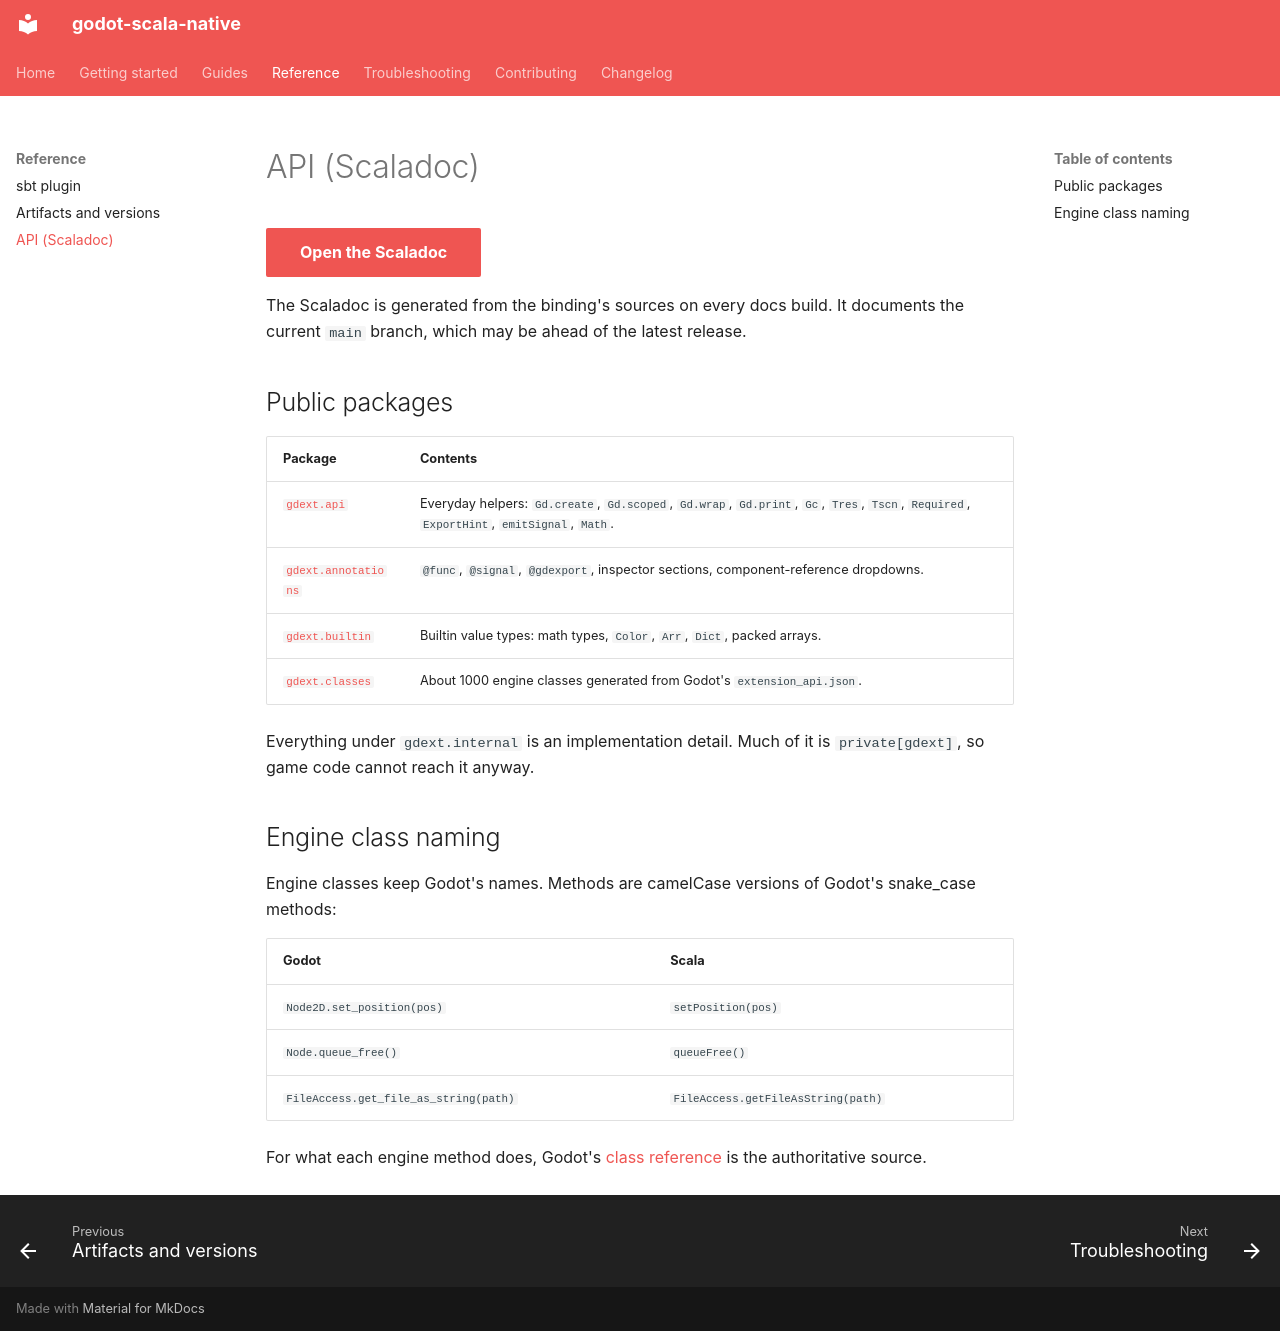

repository: optical002/godot-scala-native · page: reference/api/index.html · generator: mkdocs

# API (Scaladoc)

<!-- Raw HTML links: the Scaladoc is copied into site/api/ after `mkdocs build`,
     so MkDocs cannot see (or validate) it. This page is served at /reference/api/. -->
<a class="md-button md-button--primary" href="../../api/index.html">Open the Scaladoc</a>

The Scaladoc is generated from the binding's sources on every docs build. It
documents the current `main` branch, which may be ahead of the latest
release.

## Public packages

| Package | Contents |
|---------|----------|
| <a href="../../api/gdext/api$.html"><code>gdext.api</code></a> | Everyday helpers: `Gd.create`, `Gd.scoped`, `Gd.wrap`, `Gd.print`, `Gc`, `Tres`, `Tscn`, `Required`, `ExportHint`, `emitSignal`, `Math`. |
| <a href="../../api/gdext/annotations.html"><code>gdext.annotations</code></a> | `@func`, `@signal`, `@gdexport`, inspector sections, component-reference dropdowns. |
| <a href="../../api/gdext/builtin.html"><code>gdext.builtin</code></a> | Builtin value types: math types, `Color`, `Arr`, `Dict`, packed arrays. |
| <a href="../../api/gdext/classes.html"><code>gdext.classes</code></a> | About 1000 engine classes generated from Godot's `extension_api.json`. |

Everything under `gdext.internal` is an implementation detail. Much of it is
`private[gdext]`, so game code cannot reach it anyway.

## Engine class naming

Engine classes keep Godot's names. Methods are camelCase versions of Godot's
snake_case methods:

| Godot | Scala |
|-------|-------|
| `Node2D.set_position(pos)` | `setPosition(pos)` |
| `Node.queue_free()` | `queueFree()` |
| `FileAccess.get_file_as_string(path)` | `FileAccess.getFileAsString(path)` |

For what each engine method does, Godot's
[class reference](https://docs.godotengine.org/en/stable/classes/index.html)
is the authoritative source.
